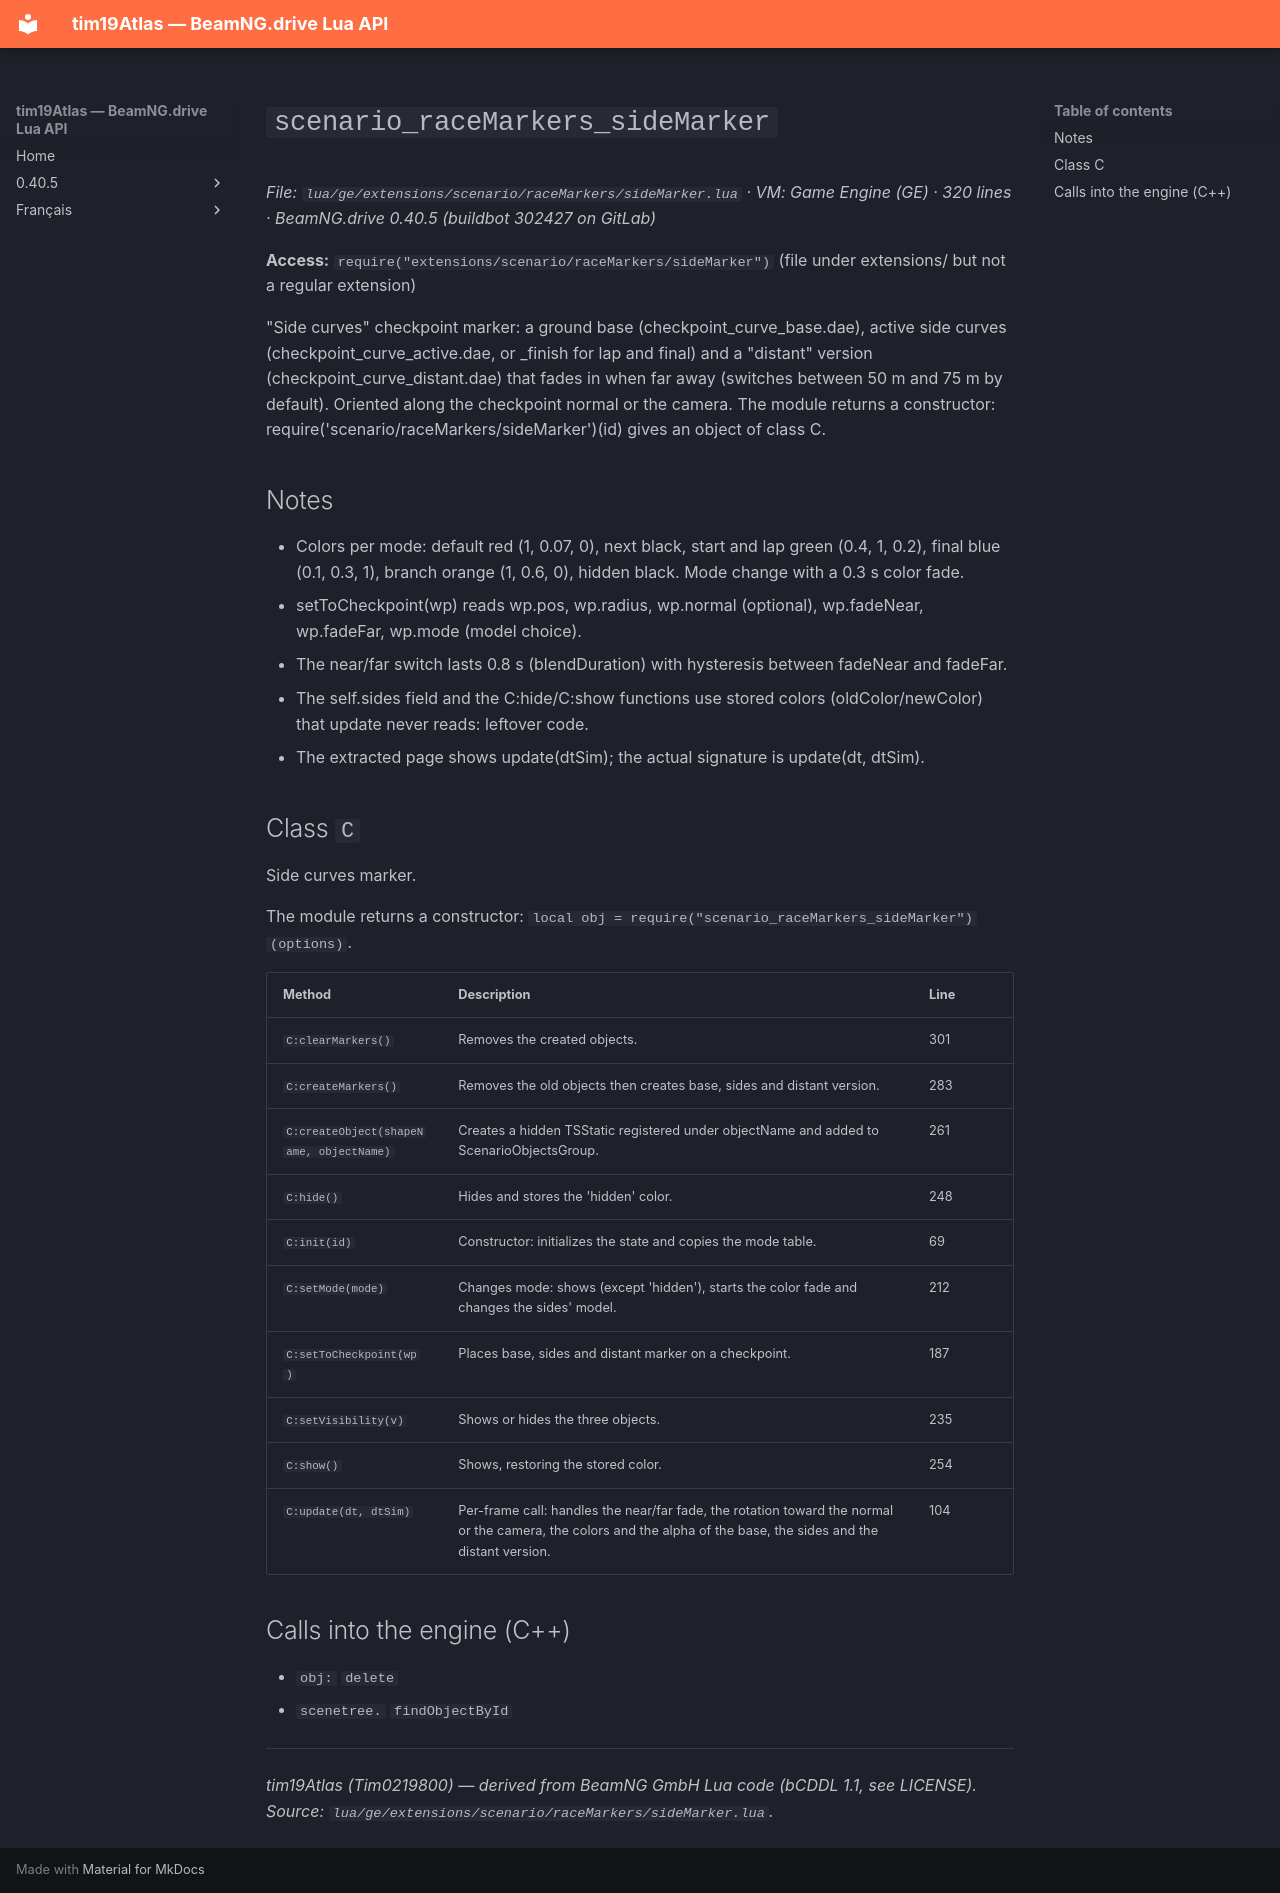

repository: Tim0219800/beamng-lua-atlas · page: 0.40.5/ge/extensions/scenario/raceMarkers/sideMarker.html · generator: mkdocs

# `scenario_raceMarkers_sideMarker`

*File: `lua/ge/extensions/scenario/raceMarkers/sideMarker.lua` · VM: Game Engine (GE) · 320 lines · BeamNG.drive 0.40.5 (buildbot 302427 on GitLab)*

**Access:** `require("extensions/scenario/raceMarkers/sideMarker")` (file under extensions/ but not a regular extension)

"Side curves" checkpoint marker: a ground base (checkpoint_curve_base.dae), active side curves (checkpoint_curve_active.dae, or _finish for lap and final) and a "distant" version (checkpoint_curve_distant.dae) that fades in when far away (switches between 50 m and 75 m by default). Oriented along the checkpoint normal or the camera. The module returns a constructor: require('scenario/raceMarkers/sideMarker')(id) gives an object of class C.

## Notes

- Colors per mode: default red (1, 0.07, 0), next black, start and lap green (0.4, 1, 0.2), final blue (0.1, 0.3, 1), branch orange (1, 0.6, 0), hidden black. Mode change with a 0.3 s color fade.
- setToCheckpoint(wp) reads wp.pos, wp.radius, wp.normal (optional), wp.fadeNear, wp.fadeFar, wp.mode (model choice).
- The near/far switch lasts 0.8 s (blendDuration) with hysteresis between fadeNear and fadeFar.
- The self.sides field and the C:hide/C:show functions use stored colors (oldColor/newColor) that update never reads: leftover code.
- The extracted page shows update(dtSim); the actual signature is update(dt, dtSim).

## Class `C`

Side curves marker.

The module returns a constructor: `local obj = require("scenario_raceMarkers_sideMarker")(options)`.

| Method | Description | Line |
|---|---|---|
| `C:clearMarkers()` | Removes the created objects. | 301 |
| `C:createMarkers()` | Removes the old objects then creates base, sides and distant version. | 283 |
| `C:createObject(shapeName, objectName)` | Creates a hidden TSStatic registered under objectName and added to ScenarioObjectsGroup. | 261 |
| `C:hide()` | Hides and stores the 'hidden' color. | 248 |
| `C:init(id)` | Constructor: initializes the state and copies the mode table. | 69 |
| `C:setMode(mode)` | Changes mode: shows (except 'hidden'), starts the color fade and changes the sides' model. | 212 |
| `C:setToCheckpoint(wp)` | Places base, sides and distant marker on a checkpoint. | 187 |
| `C:setVisibility(v)` | Shows or hides the three objects. | 235 |
| `C:show()` | Shows, restoring the stored color. | 254 |
| `C:update(dt, dtSim)` | Per-frame call: handles the near/far fade, the rotation toward the normal or the camera, the colors and the alpha of the base, the sides and the distant version. | 104 |

## Calls into the engine (C++)

- `obj:` `delete`
- `scenetree.` `findObjectById`

---
*tim19Atlas (Tim0219800) — derived from BeamNG GmbH Lua code (bCDDL 1.1, see LICENSE). Source: `lua/ge/extensions/scenario/raceMarkers/sideMarker.lua`.*
